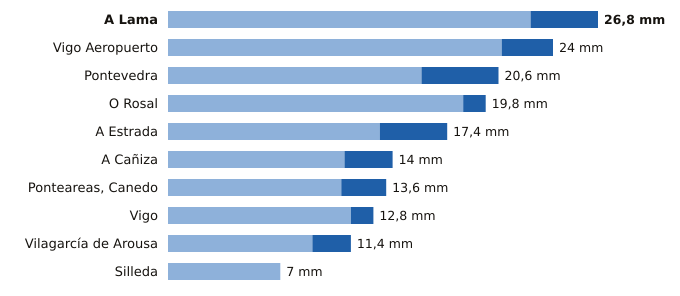

Source data for this figure (header and first rows):
estacion, provincia, indicativo, mm_6_dias_anteriores, mm_hoy, mm_7_dias, horas_de_hoy
A Lama, Pontevedra, 1489A, 22.6, 4.2, 26.8, 16
Vigo Aeropuerto, Pontevedra, 1495, 20.8, 3.2, 24.0, 19
Pontevedra, Pontevedra, 1484C, 15.8, 4.8, 20.6, 19
O Rosal, Pontevedra, 1730E, 18.4, 1.4, 19.8, 15
A Estrada, Pontevedra, 1468X, 13.2, 4.2, 17.4, 18
A Cañiza, Pontevedra, 1719, 11.0, 3.0, 14.0, 17
Ponteareas, Canedo, Pontevedra, 1723X, 10.8, 2.8, 13.6, 18
Vigo, Pontevedra, 1496X, 11.4, 1.4, 12.8, 19
Vilagarcía de Arousa, Pontevedra, 1477V, 9.0, 2.4, 11.4, 15
Silleda, Pontevedra, 1466A, 7.0, 0.0, 7.0, 17
